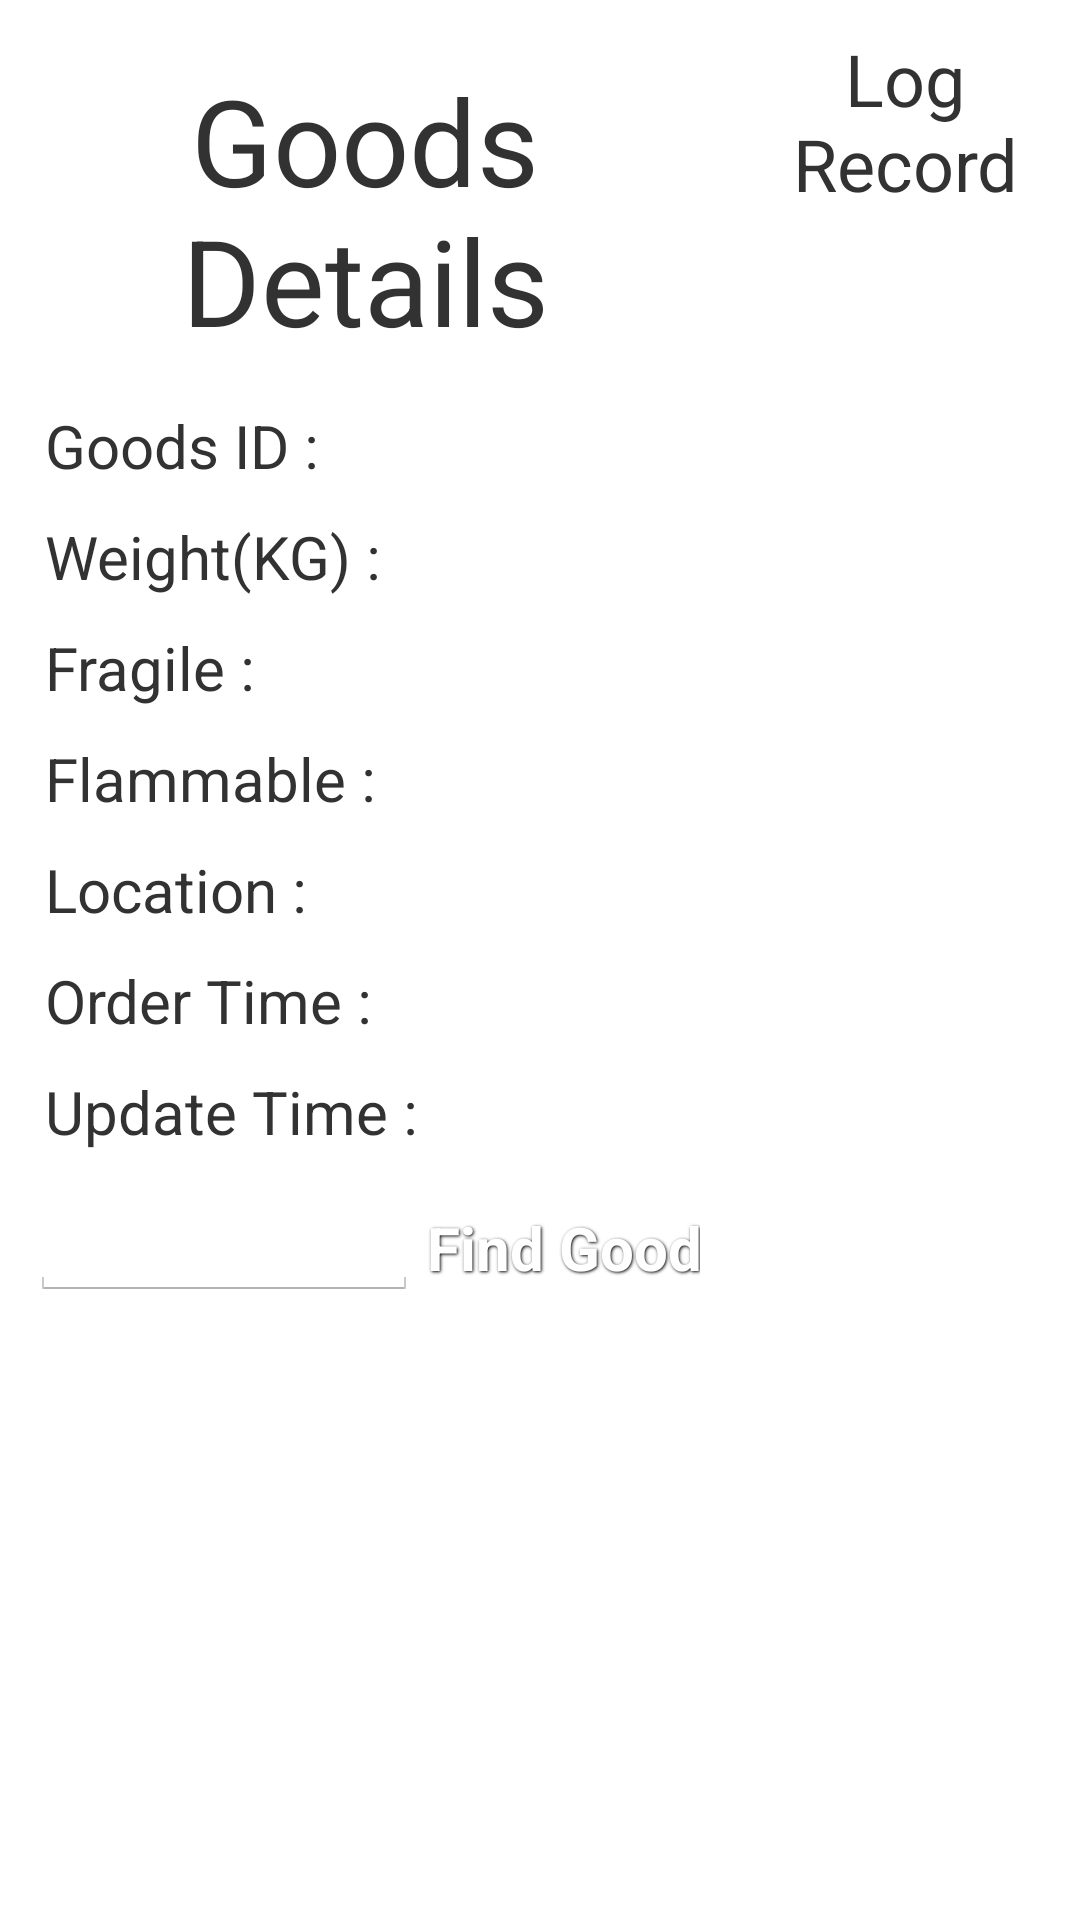

This screen was rendered from an Android layout file. Write that file and the resources it references.
<!-- AndroidManifest.xml: application theme android:Theme.Holo.Light -->
<!-- res/layout/find_goods_details.xml -->
<?xml version="1.0" encoding="utf-8"?>
<LinearLayout xmlns:android="http://schemas.android.com/apk/res/android"
              android:layout_width="match_parent"
              android:layout_height="match_parent"
              android:orientation="horizontal">

    <TableLayout
        android:layout_width="0dp"
        android:layout_height="match_parent"
        android:layout_margin="5dp"
        android:layout_weight="2"
        android:padding="5dp">

        <TextView
            android:text="Goods Details"
            android:layout_width="match_parent"
            android:layout_height="wrap_content"
            android:gravity="center"
            android:layout_margin="10dp"
            android:textSize="40sp"/>

        <TableRow
            android:layout_margin="5dp">

            <TextView
                android:layout_width="wrap_content"
                android:layout_height="wrap_content"
                android:text="Goods ID : "
                android:textSize="20sp"/>

            <TextView
                android:id="@+id/txtViewGoodsId"
                android:layout_width="wrap_content"
                android:layout_height="wrap_content"
                android:textSize="20sp"/>
        </TableRow>

        <TableRow
            android:layout_margin="5dp">

            <TextView
                android:layout_width="wrap_content"
                android:layout_height="wrap_content"
                android:text="Weight(KG) : "
                android:textSize="20sp"/>

            <TextView
                android:id="@+id/txtViewWeight"
                android:layout_width="wrap_content"
                android:layout_height="wrap_content"
                android:textSize="20sp"/>
        </TableRow>

        <TableRow
            android:layout_margin="5dp">

            <TextView
                android:layout_width="wrap_content"
                android:layout_height="wrap_content"
                android:text="Fragile : "
                android:textSize="20sp"/>

            <TextView
                android:id="@+id/txtViewFragile"
                android:layout_width="wrap_content"
                android:layout_height="wrap_content"
                android:textSize="20sp"/>
        </TableRow>

        <TableRow
            android:layout_margin="5dp">

            <TextView
                android:layout_width="wrap_content"
                android:layout_height="wrap_content"
                android:text="Flammable : "
                android:textSize="20sp"/>

            <TextView
                android:id="@+id/txtViewFlammable"
                android:layout_width="wrap_content"
                android:layout_height="wrap_content"
                android:textSize="20sp"/>
        </TableRow>

        <TableRow

            android:layout_margin="5dp">

            <TextView
                android:layout_width="wrap_content"
                android:layout_height="wrap_content"
                android:text="Location : "
                android:textSize="20sp"/>

            <TextView
                android:id="@+id/txtViewLocation"
                android:layout_width="wrap_content"
                android:layout_height="wrap_content"
                android:textSize="20sp"/>
        </TableRow>

        <TableRow
            android:layout_margin="5dp">

            <TextView
                android:layout_width="wrap_content"
                android:layout_height="wrap_content"
                android:text="Order Time : "
                android:textSize="20sp"/>

            <TextView
                android:id="@+id/txtViewOrderTime"
                android:layout_width="wrap_content"
                android:layout_height="wrap_content"
                android:textSize="20sp"/>
        </TableRow>

        <TableRow
            android:layout_margin="5dp">

            <TextView
                android:layout_width="wrap_content"
                android:layout_height="wrap_content"
                android:text="Update Time : "
                android:textSize="20sp"/>

            <TextView
                android:id="@+id/txtViewLastUpdateTime"
                android:layout_width="wrap_content"
                android:layout_height="wrap_content"
                android:textSize="20sp"/>
        </TableRow>

        <TableRow>

            <EditText
                android:id="@+id/edTxtGoodsId"
                android:layout_height="wrap_content"
                android:layout_width="match_parent"/>

            <Button
                android:id="@+id/btnFindGoods"
                android:layout_height="wrap_content"
                style="@style/ButtonText"
                android:background="@drawable/btn_black"
                android:layout_width="wrap_content"
                android:text="Find Goods"/>
        </TableRow>
    </TableLayout>


    <LinearLayout
        android:id="@+id/layLinearLogs"
        android:layout_width="0dp"
        android:layout_height="wrap_content"
        android:orientation="vertical"
        android:layout_weight="1">

        <TextView
            android:layout_width="match_parent"
            android:layout_height="wrap_content"
            android:layout_margin="10dp"
            android:gravity="center"
            android:textSize="24sp"
            android:text="Log Record"/>

        <ListView
            android:id="@+id/lstGoodsLog"
            android:layout_width="match_parent"
            android:layout_height="match_parent"
            android:layout_margin="5dp"/>
    </LinearLayout>

</LinearLayout>
<!-- resources referenced by this layout -->
<resources>
  <style name="ButtonText">
          <item name="android:layout_width">fill_parent</item>
          <item name="android:layout_height">wrap_content</item>
          <item name="android:textColor">#ffffff</item>
          <item name="android:gravity">center</item>
          <item name="android:layout_margin">3dp</item>
          <item name="android:textSize">20sp</item>
          <item name="android:textStyle">bold</item>
          <item name="android:shadowColor">#000000</item>
          <item name="android:shadowDx">1</item>
          <item name="android:shadowDy">1</item>
          <item name="android:shadowRadius">2</item>
      </style>
</resources>
